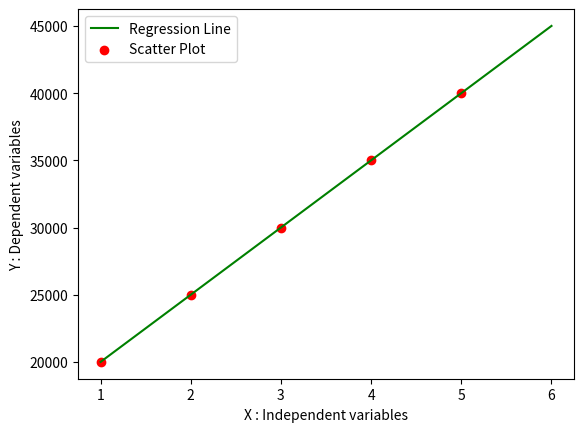

Here is the Python script that generated this plot:
# Consider below task
    # Train linear regression model
    # Predict salary for 6 years of experience
    # Plot regression line using matplotlib

# Dataset
# Experience = [1, 2, 3, 4, 5]
# Salary     = [20000, 25000, 30000, 35000, 40000]

# Expected output
    # Predicted Salary for 6 years experiences : 45000

# Graph should display:
    # Data points
    # Regression line

import numpy as np
import matplotlib.pylab as plt

def Calculate_Mean(data):
    total = 0
    
    for num in data:
        total = total + num
    
    mean = total / len(data)
    
    return mean

def Calculate_Y_Predicted(X, m, C):
    Y_Pred = []

    for i in range(len(X)):
        res = m * X[i] + C
        Y_Pred.append(res)

    return Y_Pred

def Calculate_MSE(Y, Y_pred):
    numerator = 0
    denominator = len(Y)

    for i in range(len(Y)):
        numerator = numerator + ((Y[i] - Y_pred[i])  ** 2)

    MSE = numerator/denominator

    return MSE

def Calculate_RSquare(Y_pred, Y_mean, Y):
    numerator = 0
    denominator = 0

    for i in range(len(Y)):
        numerator = numerator + ((Y_pred[i] - Y_mean)  ** 2)
        denominator = denominator + ((Y[i] - Y_mean)  ** 2)

    R_square = numerator/denominator

    return R_square

def MarvellousPredictor():
    # Load the data
    X = [1, 2, 3, 4, 5]
    Y = [20000, 25000, 30000, 35000, 40000]

    print("Values of Independent variables : X -", X)
    print("Values of Dependent variables : Y -", Y)

    mean_x = Calculate_Mean(X)
    mean_y = Calculate_Mean(Y)

    print("X_MEAN is :", mean_x)        # 3.0
    print("Y_MEAN is :", mean_y)        # 30000.0

    n = len(X)      # 5

    # Y = mX + C

    # m = (summ(X - X_bar) * (Y - Y_bar)) / (Summ (X - X_bar) ** 2)

    numerator = 0
    denominator = 0

    for i in range(n):
        numerator = numerator + ((X[i] - mean_x) * (Y[i] - mean_y))
        denominator = denominator + ((X[i] - mean_x)  ** 2)

    # slope (m)
    m = numerator / denominator

    print("Slope of line i.e m :", m)       # 5000.0

    C = mean_y - (m * mean_x)           # Y = mX + C
    print("Y intercept of line i.e C :", C)     # 15000.0 

    Y_predicted = Calculate_Y_Predicted(X, m, C)
    print("Predicted values using regression equation : Yp", Y_predicted)       # [20000.0, 25000.0, 30000.0, 35000.0, 40000.0]

    MeanSquareError = Calculate_MSE(Y, Y_predicted)
    print("Mean Square Error value is :", MeanSquareError)  # 0.0

    R_square = Calculate_RSquare(Y_predicted, mean_y, Y)
    print("R square score is :", R_square)                  # 1.0

    x = np.linspace(1, 6, n)  # 1 pasun 6 prynt print kr tyala n number de
    y = C + m * x

    plt.plot(x, y, color='g', label='Regression Line')
    plt.scatter(X, Y, color='r', label='Scatter Plot')

    plt.xlabel("X : Independent variables")
    plt.ylabel("Y : Dependent variables")

    plt.legend()
    plt.show()

def main():
    MarvellousPredictor()

if __name__ == "__main__":
    main()
